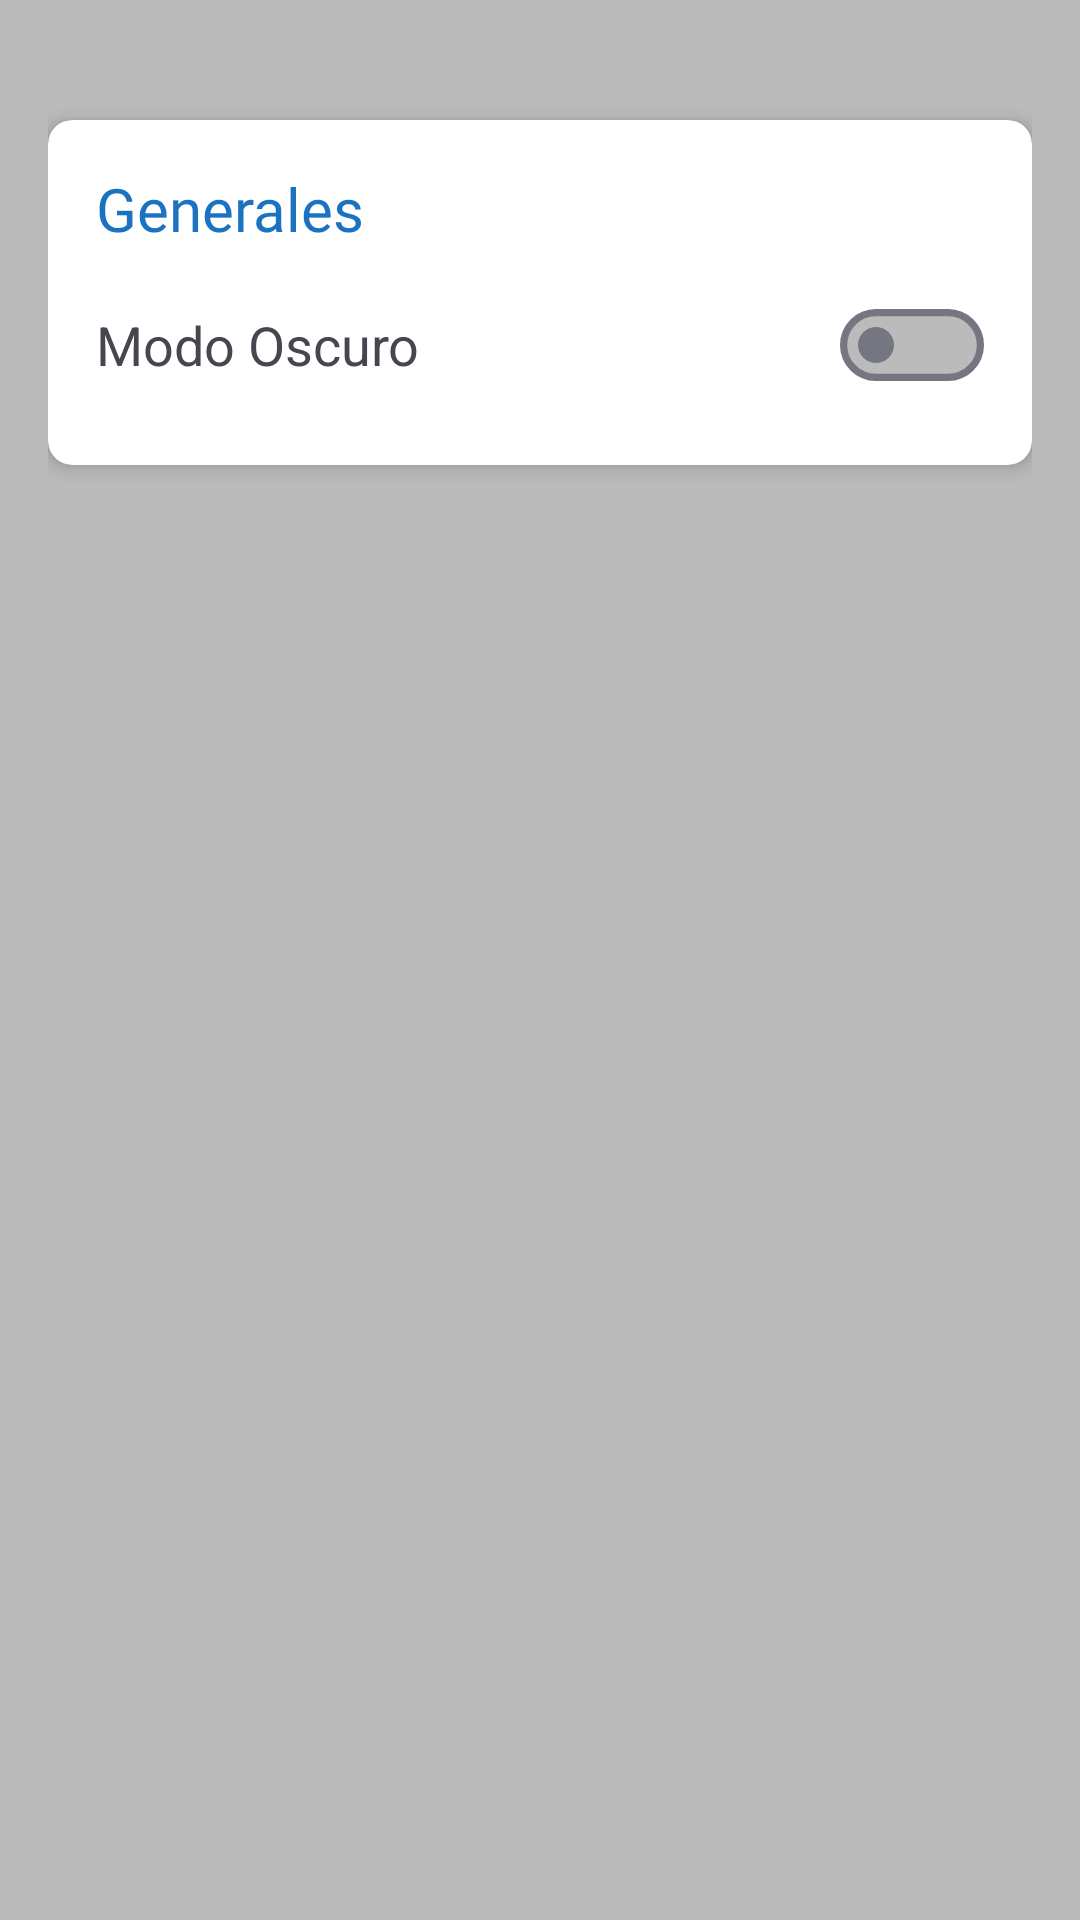

Android layout source for this screen:
<!-- AndroidManifest.xml: application theme Theme.Parcial_22A_TP3 -->
<!-- res/layout/fragment_settings.xml -->
<?xml version="1.0" encoding="utf-8"?>
<layout xmlns:android="http://schemas.android.com/apk/res/android"
    xmlns:app="http://schemas.android.com/apk/res-auto"
    xmlns:tools="http://schemas.android.com/tools">

    <data>
        <variable
            name="viewModel"
            type="ort.clases.parcial_22a_tp3.ui.settings.SettingsViewModel"/>
    </data>

    <LinearLayout
        android:layout_width="match_parent"
        android:layout_height="match_parent"
        android:orientation="vertical"
        android:padding="16dp"
        android:background="@color/flight_light_gray">

        <androidx.cardview.widget.CardView
            android:layout_width="match_parent"
            android:layout_height="wrap_content"
            android:layout_marginTop="24dp"
            app:cardElevation="4dp"
            app:cardCornerRadius="8dp">

            <LinearLayout
                android:layout_width="match_parent"
                android:layout_height="wrap_content"
                android:orientation="vertical"
                android:padding="16dp">

                <TextView
                    android:layout_width="match_parent"
                    android:layout_height="wrap_content"
                    android:text="@string/settings_card_h1"
                    android:textColor="@color/flight_intermedian_light_blue"
                    android:fontFamily="@font/roboto_medium"
                    android:textSize="20sp"
                    android:textAppearance="@style/TextAppearance.AppCompat.Large"/>

                <LinearLayout
                    android:layout_width="match_parent"
                    android:layout_height="wrap_content"
                    android:orientation="horizontal"
                    android:gravity="center_vertical"
                    android:layout_marginTop="8dp">

                    <TextView
                        android:layout_width="0dp"
                        android:layout_height="wrap_content"
                        android:layout_weight="1"
                        android:text="@string/settings_card_text"
                        android:textAppearance="@style/TextAppearance.AppCompat.Medium"/>

                    <Switch
                        android:id="@+id/switch_dark_mode"
                        android:layout_width="wrap_content"
                        android:layout_height="wrap_content"
                        style="@style/CustomSwitch"/>

                </LinearLayout>
            </LinearLayout>
        </androidx.cardview.widget.CardView>
    </LinearLayout>
</layout>
<!-- resources referenced by this layout -->
<resources>
  <color name="flight_intermedian_light_blue">#1B72C0</color>
  <color name="flight_light_gray">#BBBBBB</color>
  <string name="settings_card_h1">Generales</string>
  <string name="settings_card_text">Modo Oscuro</string>
  <style name="CustomSwitch" parent="Widget.MaterialComponents.CompoundButton.Switch">
          <item name="android:thumb">@drawable/switch_thumb_selector_day</item>
          <item name="android:track">@drawable/switch_track_selector_day</item>
      </style>
  <style name="Theme.Parcial_22A_TP3" parent="Base.Theme.Parcial_22A_TP3" />
  <!-- drawable switch_thumb_selector_day (drawable) -->
  <?xml version="1.0" encoding="utf-8"?>
  <selector xmlns:android="http://schemas.android.com/apk/res/android">
  <item android:state_checked="true" android:drawable="@drawable/ic_switch_thumb_checked_day" />
  <item android:drawable="@drawable/ic_switch_thumb_day" />
  </selector>
  <!-- drawable switch_track_selector_day (drawable) -->
  <selector xmlns:android="http://schemas.android.com/apk/res/android">
      <item android:state_checked="true" android:drawable="@drawable/ic_switch_track_checked_day" />
      <item android:drawable="@drawable/ic_switch_track_day" />
  </selector>
  <style name="Base.Theme.Parcial_22A_TP3" parent="Theme.Material3.DayNight.NoActionBar">
          
          
      </style>
  <!-- drawable ic_switch_thumb_checked_day (drawable) -->
  <vector xmlns:android="http://schemas.android.com/apk/res/android"
      android:width="24dp"
      android:height="24dp"
      android:viewportWidth="24"
      android:viewportHeight="24">
      
      <path
          android:fillColor="#FFFFFF"
          android:pathData="M12,2 C17.522847,2 22,6.4771525 22,12 C22,17.522847 17.522847,22 12,22 C6.4771525,22 2,17.522847 2,12 C2,6.4771525 6.4771525,2 12,2 Z" />
      
      <path
          android:fillColor="#00000000"
          android:pathData="M7,12 l3,3 l7,-7"
          android:strokeColor="@color/flight_black"
          android:strokeWidth="1.5"
           />
  </vector>
  <!-- drawable ic_switch_thumb_day (drawable) -->
  <vector xmlns:android="http://schemas.android.com/apk/res/android"
      android:width="24dp"
      android:height="24dp"
      android:viewportWidth="24"
      android:viewportHeight="24">
      
      <path
          android:fillColor="@color/flight_intermedian_light_gray"
          android:pathData="M12,6 C15.313708,6 18,8.686292 18,12 C18,15.313708 15.313708,18 12,18 C8.686292,18 6,15.313708 6,12 C6,8.686292 8.686292,6 12,6 Z"/>
  </vector>
  <!-- drawable ic_switch_track_checked_day (drawable) -->
  <vector xmlns:android="http://schemas.android.com/apk/res/android"
      android:width="40dp"
      android:height="20dp"
      android:viewportWidth="40"
      android:viewportHeight="20">
      <path
          android:fillColor="@color/flight_light_blue"
          android:strokeColor="@color/flight_intermedian_light_gray"
          android:strokeWidth="2"
          android:pathData="M1,10 a9,9 0 0,1 9,-9 h20 a9,9 0 0,1 9,9 v0 a9,9 0 0,1 -9,9 h-20 a9,9 0 0,1 -9,-9 z"/>
  </vector>
  <!-- drawable ic_switch_track_day (drawable) -->
  <vector xmlns:android="http://schemas.android.com/apk/res/android"
      android:width="40dp"
      android:height="20dp"
      android:viewportWidth="40"
      android:viewportHeight="20">
      <path
      android:fillColor="@color/flight_light_gray"
      android:strokeColor="@color/flight_intermedian_light_gray"
      android:strokeWidth="2"
      android:pathData="M1,10 a9,9 0 0,1 9,-9 h20 a9,9 0 0,1 9,9 v0 a9,9 0 0,1 -9,9 h-20 a9,9 0 0,1 -9,-9 z"/>
  </vector>
  <color name="flight_black">#191919</color>
  <color name="flight_intermedian_light_gray">#74777F</color>
  <color name="flight_light_blue">#3AA4C8</color>
</resources>
